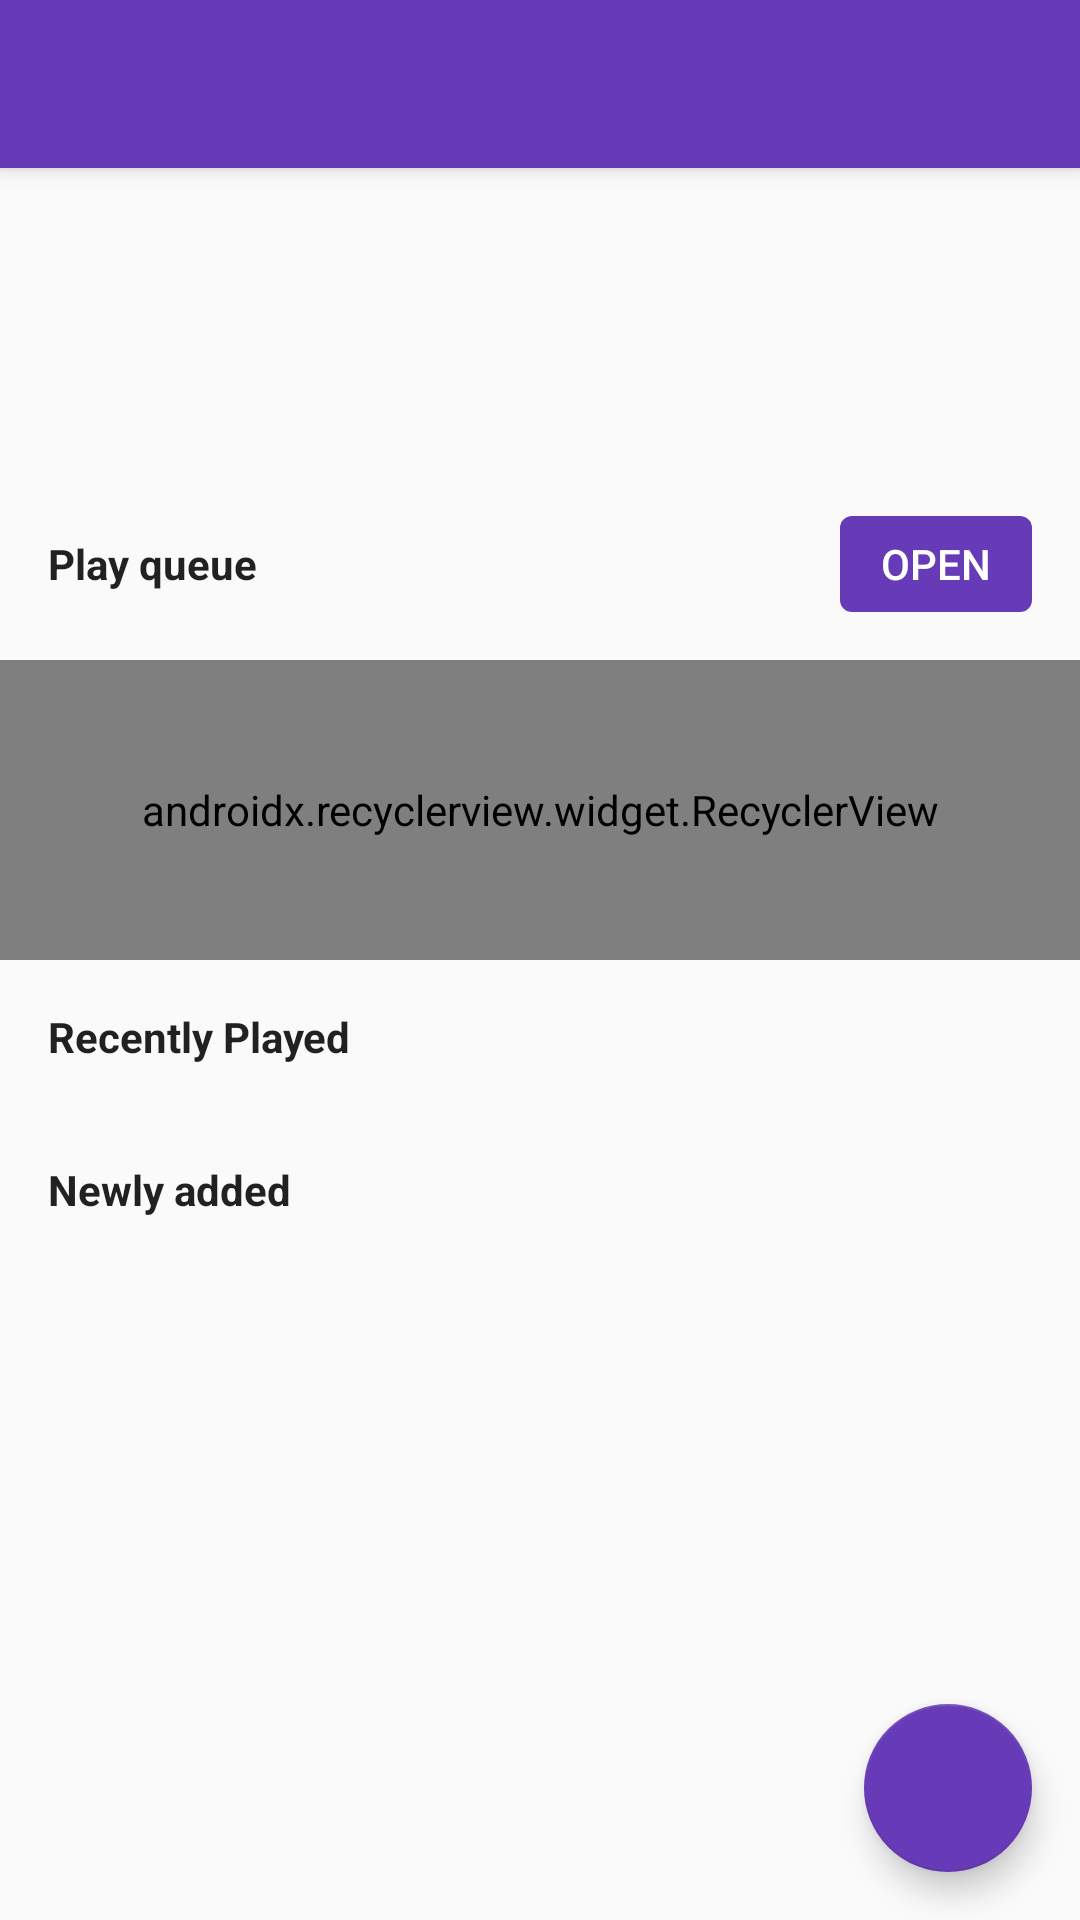

Reconstruct the res/layout file that produces this screen, plus the resources it refers to.
<!-- AndroidManifest.xml: activity theme AppTheme.NoActionBar -->
<!-- res/layout/activity_main.xml -->
<?xml version="1.0" encoding="utf-8"?>
<android.support.v4.widget.DrawerLayout xmlns:android="http://schemas.android.com/apk/res/android"
    xmlns:app="http://schemas.android.com/apk/res-auto"
    xmlns:tools="http://schemas.android.com/tools"
    android:id="@+id/drawer"
    android:layout_width="match_parent"
    android:layout_height="match_parent"
    android:fitsSystemWindows="true"
    tools:openDrawer="start">

    <include layout="@layout/content_main" />

    <android.support.design.widget.NavigationView
        android:id="@+id/navView"
        android:layout_width="240dp"
        android:layout_height="match_parent"
        android:layout_gravity="start"
        app:menu="@menu/menu_drawer"
        />

</android.support.v4.widget.DrawerLayout>
<!-- res/layout/content_main.xml (included above) -->
<?xml version="1.0" encoding="utf-8"?>
<android.support.design.widget.CoordinatorLayout xmlns:android="http://schemas.android.com/apk/res/android"
    xmlns:app="http://schemas.android.com/apk/res-auto"
    xmlns:tools="http://schemas.android.com/tools"
    android:layout_width="match_parent"
    android:layout_height="match_parent"
    android:fitsSystemWindows="true"
    tools:context="com.m3t.music.activities.MainActivity">

    <include layout="@layout/toolbar_main" />

    <android.support.design.widget.FloatingActionButton
        android:id="@+id/fabShuffle"
        android:layout_width="wrap_content"
        android:layout_height="wrap_content"
        android:layout_gravity="bottom|end"
        android:layout_margin="16dp"
        app:srcCompat="@drawable/ic_shuffle_white_24dp" />

    <android.support.v4.widget.NestedScrollView
        android:layout_width="match_parent"
        android:layout_height="match_parent"
        android:background="@android:color/transparent"
        app:layout_behavior="@string/appbar_scrolling_view_behavior">

        <RelativeLayout
            android:id="@+id/containMain"
            android:layout_width="match_parent"
            android:layout_height="match_parent"
            android:paddingTop="100dp"
            tools:context=".MainActivity">

            <RelativeLayout
                android:id="@+id/titlePlayQueue"
                android:layout_width="match_parent"
                android:layout_height="wrap_content"
                android:padding="16dp">

                <Button

                    android:id="@+id/btnOpenPlayQueue"
                    android:layout_width="64dp"
                    android:layout_height="32dp"
                    android:layout_alignParentEnd="true"
                    android:layout_centerInParent="true"
                    android:layout_gravity="center|end"
                    android:background="@drawable/background_button_open_playlist"
                    android:text="@string/open"
                    android:textColor="@color/colorTextPrimary" />

                <TextView
                    android:id="@+id/textView"
                    android:layout_width="wrap_content"
                    android:layout_height="wrap_content"
                    android:layout_alignBaseline="@+id/btnOpenPlayQueue"
                    android:layout_alignBottom="@+id/btnOpenPlayQueue"
                    android:layout_alignParentStart="true"
                    android:layout_toStartOf="@+id/btnOpenPlayQueue"
                    android:text="@string/play_queue"
                    android:textColor="@color/colorDarkTextPrimary"
                    android:textStyle="bold" />

            </RelativeLayout>

            <TextView
                android:id="@+id/titleRecentlyPlayed"
                android:layout_width="match_parent"
                android:layout_height="wrap_content"
                android:layout_below="@+id/rvPlayQueue"
                android:padding="16dp"
                android:text="@string/recently_played"
                android:textColor="@color/colorDarkTextPrimary"
                android:textStyle="bold" />

            <android.support.v7.widget.RecyclerView
                android:id="@+id/rvRecentlyPlayed"
                android:layout_width="match_parent"
                android:layout_height="wrap_content"
                android:layout_below="@+id/titleRecentlyPlayed" />

            <TextView
                android:id="@+id/titleNewlyAdded"
                android:layout_width="match_parent"
                android:layout_height="wrap_content"
                android:layout_below="@+id/rvRecentlyPlayed"
                android:padding="16dp"
                android:text="@string/newly_added"
                android:textColor="@color/colorDarkTextPrimary"
                android:textStyle="bold" />

            <android.support.v7.widget.RecyclerView
                android:id="@+id/rvNewlyAdded"
                android:layout_width="match_parent"
                android:layout_height="wrap_content"
                android:layout_below="@+id/titleNewlyAdded" />

            <android.support.v7.widget.RecyclerView
                android:id="@+id/rvPlayQueue"
                android:layout_width="match_parent"
                android:layout_height="100dp"
                android:layout_alignParentStart="true"
                android:layout_below="@+id/titlePlayQueue"
                android:orientation="horizontal"
                app:layoutManager="android.support.v7.widget.LinearLayoutManager" />
        </RelativeLayout>
    </android.support.v4.widget.NestedScrollView>

</android.support.design.widget.CoordinatorLayout>
<!-- res/layout/toolbar_main.xml (included above) -->
<?xml version="1.0" encoding="utf-8"?>
<android.support.design.widget.AppBarLayout xmlns:android="http://schemas.android.com/apk/res/android"
    xmlns:app="http://schemas.android.com/apk/res-auto"
    style="@style/AppTheme.AppBarOverlay"
    android:layout_width="match_parent"
    android:layout_height="wrap_content">

    <android.support.v7.widget.Toolbar
        android:id="@+id/toolbar"
        android:layout_width="match_parent"
        android:layout_height="?attr/actionBarSize"
        android:background="@color/colorPrimary"
        app:layout_scrollFlags="scroll|enterAlways"
        app:popupTheme="@style/AppTheme.PopupOverlay"
        app:theme="@style/AppTheme.AppBarOverlay"
        app:titleTextColor="@color/colorTextPrimary" />

</android.support.design.widget.AppBarLayout>
<!-- resources referenced by this layout -->
<resources>
  <color name="colorDarkTextPrimary">#DE000000</color>
  <color name="colorPrimary">#673AB7</color>
  <color name="colorTextPrimary">#FFFFFF</color>
  <!-- drawable background_button_open_playlist (drawable) -->
  <?xml version="1.0" encoding="utf-8"?>
  <shape xmlns:android="http://schemas.android.com/apk/res/android"
      android:shape="rectangle">
  
      <solid android:color="@color/colorPrimary" />
  
  
      <padding
          android:left="8dp"
          android:right="8dp" />
  
      <corners android:radius="4dp" />
  
  </shape>
  <string name="newly_added">Newly added</string>
  <string name="open">Open</string>
  <string name="play_queue">Play queue</string>
  <string name="recently_played">Recently Played</string>
  <style name="AppTheme.AppBarOverlay" parent="ThemeOverlay.AppCompat.Dark.ActionBar">
          <item name="android:textColorPrimary">@color/colorTextPrimary</item>
          <item name="android:textColorPrimaryInverse">@color/colorTextPrimary</item>
          <item name="android:textColorSecondary">@color/colorTextPrimary</item>
          <item name="drawerArrowStyle">@style/WhiteDrawerArrowStyle</item>
      </style>
  <style name="AppTheme.PopupOverlay" parent="ThemeOverlay.AppCompat.Light" />
  <style name="AppTheme.NoActionBar">
          <item name="windowActionBar">false</item>
          <item name="windowNoTitle">true</item>
      </style>
  <style name="WhiteDrawerArrowStyle" parent="@style/Widget.AppCompat.DrawerArrowToggle">
          <item name="spinBars">true</item>
          <item name="color">@color/colorTextPrimary</item>
      </style>
</resources>
